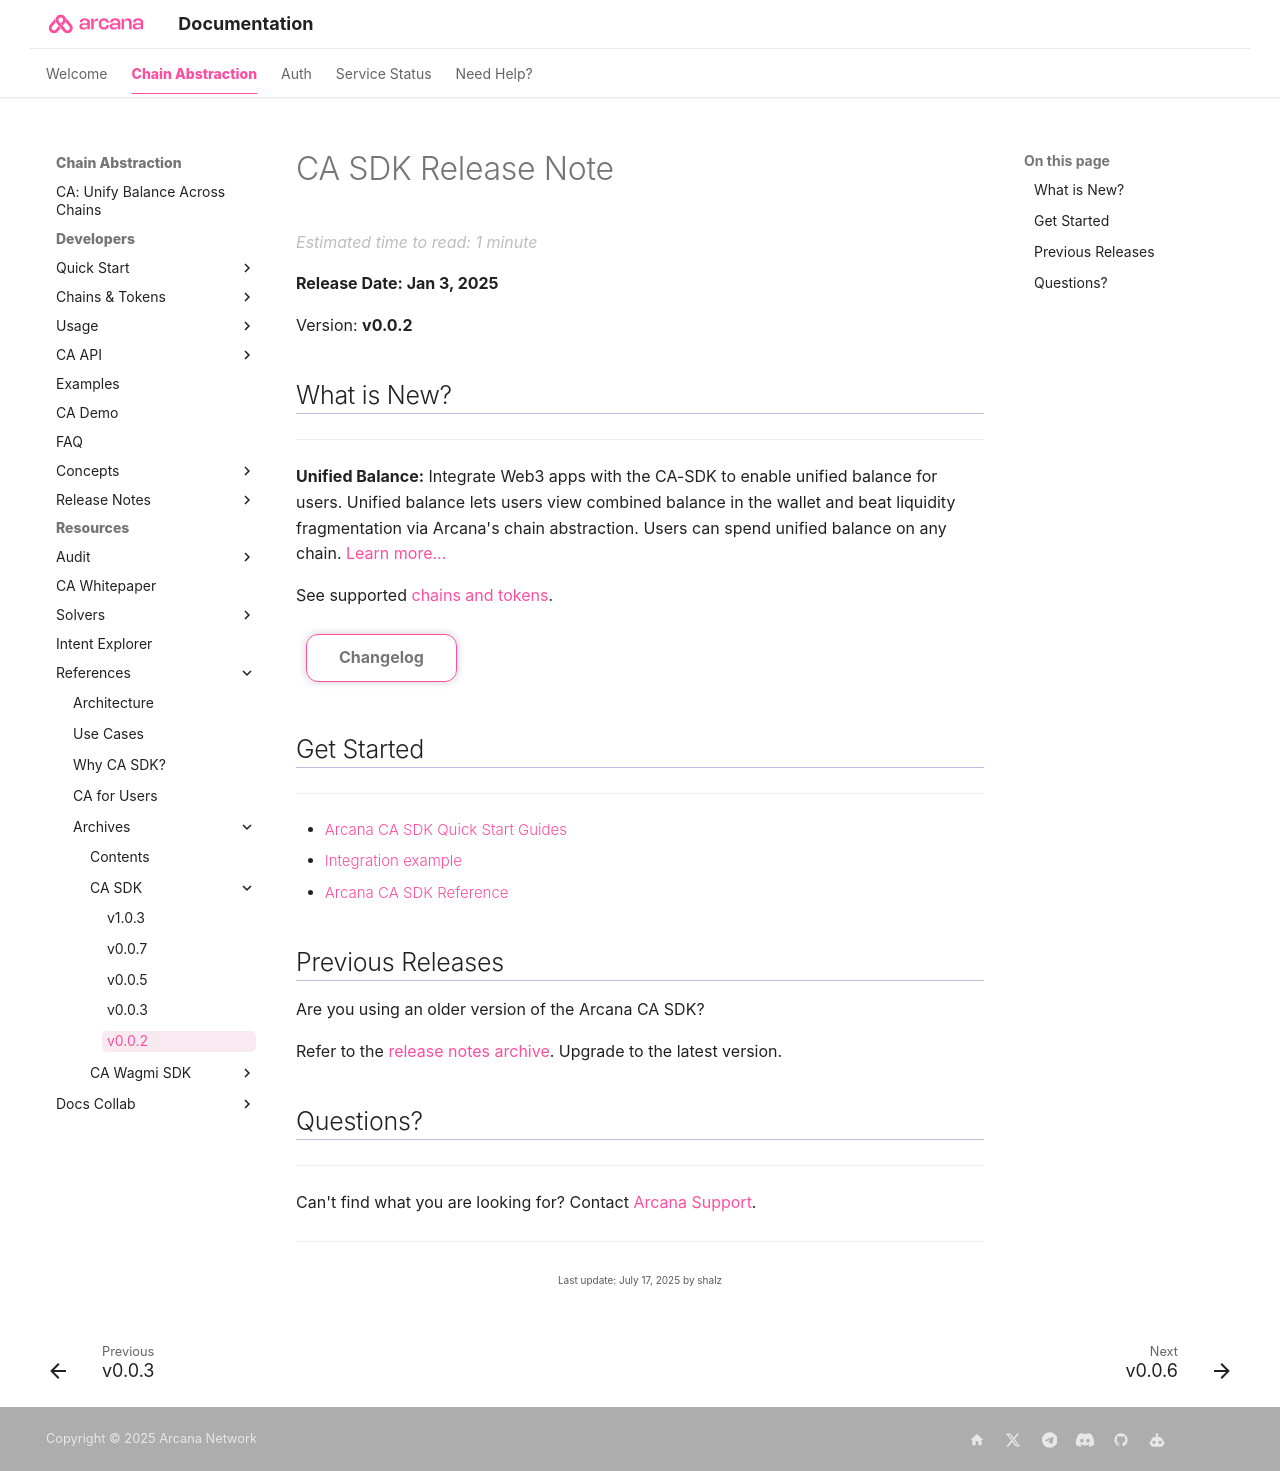

repository: shaloo/docs.arcana · page: relnotes/rn-ca-v0.0.2/index.html · generator: mkdocs

---
alias: rn-ca-v0.0.2
title: 'CA SDK Release Note'
description: 'Arcana CA SDK Release Note'
arcana:
  root_rel_path: ..
---

# CA SDK Release Note

**Release Date: Jan 3, 2025**  

Version: **v0.0.2**

## What is New?

---
 
**Unified Balance:** Integrate Web3 apps with the CA-SDK to enable unified balance for users. Unified balance lets users view combined balance in the wallet and beat liquidity fragmentation via Arcana's chain abstraction. Users can spend unified balance on any chain. [[concept-unified-balance|Learn more...]]

See supported [[ca-stack|chains and tokens]].

[Changelog](https://github.com/arcana-network/ca-sdk/releases/latest){ .md-button } 

## Get Started

---

* [[ca-quick-start|{{config.extra.arcana.ca_sdk_name}} Quick Start Guides]]
* [Integration example](https://github.com/arcana-network/ca-sdk/tree/main/example)
* {% include "./text-snippets/casdkref_url.md" %}

## Previous Releases

Are you using an older version of the {{config.extra.arcana.ca_sdk_name}}?

Refer to the [[ca-index-release-notes| release notes archive]]. Upgrade to the latest version.

## Questions? 

---

Can't find what you are looking for? Contact [Arcana Support]({{page.meta.arcana.root_rel_path}}/support/index.md).
